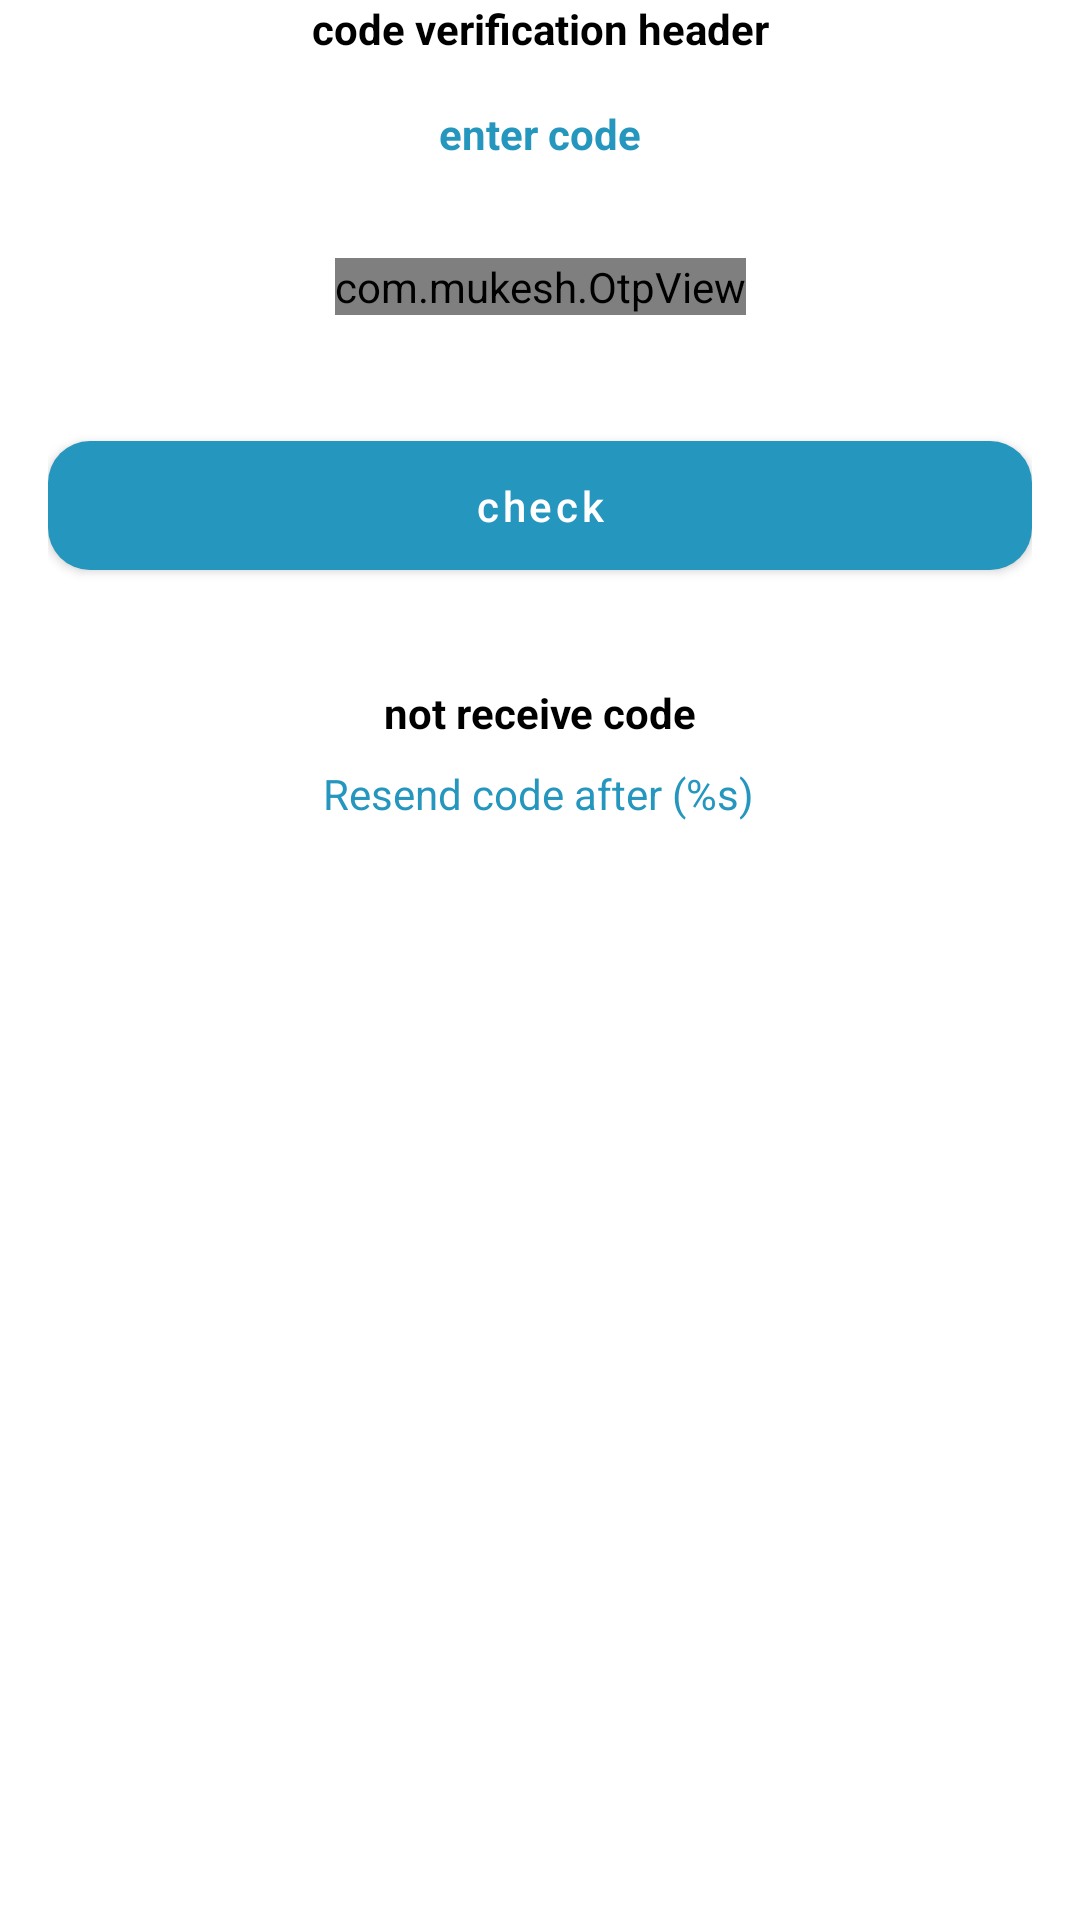

Write the Android layout XML for this screen, with the resource values it uses.
<!-- AndroidManifest.xml: application theme Theme.SafeValetCaptain -->
<!-- res/layout/otp_activaty.xml -->
<?xml version="1.0" encoding="utf-8"?>
<androidx.constraintlayout.widget.ConstraintLayout xmlns:android="http://schemas.android.com/apk/res/android"
    xmlns:app="http://schemas.android.com/apk/res-auto"
    xmlns:tools="http://schemas.android.com/tools"
    android:layout_width="match_parent"
    android:layout_height="match_parent"
    tools:context=".Otp">













    <TextView
        android:id="@+id/textView3"
        android:layout_width="match_parent"
        android:layout_height="wrap_content"
        android:layout_marginStart="8dp"
        android:layout_marginTop="10dp"
        android:layout_marginEnd="8dp"
        android:text="@string/code_verification_header"
        android:textAlignment="center"
        android:textColor="@color/black"
        android:textStyle="bold"
        app:layout_constraintEnd_toEndOf="parent"
        app:layout_constraintStart_toStartOf="parent"
      />

    <TextView
        android:id="@+id/phone_number_tv"
        android:layout_width="wrap_content"
        android:layout_height="wrap_content"
        android:layout_marginTop="16dp"
        android:visibility="gone"
        android:clickable="true"
        android:focusable="true"
        android:text="0777777777"
        android:textAlignment="center"
        android:textColor="@color/gray"

        android:textSize="22sp"
        app:layout_constraintEnd_toEndOf="parent"
        app:layout_constraintStart_toStartOf="parent"
        app:layout_constraintTop_toBottomOf="@+id/textView3" />

    <TextView
        android:id="@+id/textView2"
        android:layout_width="wrap_content"
        android:layout_height="wrap_content"
        android:layout_marginTop="16dp"
        android:text="@string/enter_code"
        android:textColor="@color/blue"
        android:textStyle="bold"
        app:layout_constraintEnd_toEndOf="parent"
        app:layout_constraintStart_toStartOf="parent"
        app:layout_constraintTop_toBottomOf="@+id/phone_number_tv" />

    <com.mukesh.OtpView
        android:id="@+id/otp_view_et"
        android:layout_width="wrap_content"
        android:layout_height="wrap_content"
        android:layout_marginTop="32dp"
        android:cursorVisible="true"
        android:focusableInTouchMode="true"
        android:inputType="number"
        android:itemBackground="#FCFCFC"
        android:textColor="@color/black"
        app:OtpItemCount="4"
        app:OtpItemRadius="5dp"
        app:OtpItemSpacing="8dp"
        app:OtpLineColor="@color/black"
        app:OtpLineWidth="2dp"
        app:OtpState_filled="true"
        app:OtpViewType="rectangle"
        app:layout_constraintEnd_toEndOf="parent"
        app:layout_constraintStart_toStartOf="parent"
        app:layout_constraintTop_toBottomOf="@+id/textView2" />

    <FrameLayout
        android:id="@+id/frame_button"
        android:layout_width="0dp"
        android:layout_height="wrap_content"
        android:layout_marginStart="16dp"
        android:layout_marginTop="36dp"
        android:layout_marginEnd="16dp"
        app:layout_constraintEnd_toEndOf="parent"
        app:layout_constraintHorizontal_bias="0.498"
        app:layout_constraintStart_toStartOf="parent"
        app:layout_constraintTop_toBottomOf="@+id/otp_view_et">

        <com.google.android.material.button.MaterialButton
            android:id="@+id/verify_otp_btn"
            android:layout_width="match_parent"
            android:layout_height="wrap_content"
            android:padding="12dp"
            android:textAllCaps="false"
            android:text="@string/check"
            app:cornerRadius="14dp" />

        <ProgressBar
            android:id="@+id/progress_verify_otp"
            android:layout_width="match_parent"
            android:layout_height="wrap_content"
            android:visibility="gone" />

    </FrameLayout>


    <TextView
        android:id="@+id/textView4"
        android:layout_width="wrap_content"
        android:layout_height="wrap_content"
        android:layout_marginTop="32dp"
        android:text="@string/not_receive_code"
        android:textColor="@color/black"
        android:textStyle="bold"
        app:layout_constraintEnd_toEndOf="parent"
        app:layout_constraintStart_toStartOf="parent"
        app:layout_constraintTop_toBottomOf="@+id/frame_button" />

    <TextView
        android:id="@+id/resend_code_tv"
        android:layout_width="wrap_content"
        android:layout_height="wrap_content"
        android:layout_marginTop="8dp"
        android:clickable="true"
        android:enabled="false"
        android:focusable="true"
        android:foreground="?attr/selectableItemBackground"
        android:text="@string/resend_code_30"
        android:textColor="@color/blue"
        app:layout_constraintEnd_toEndOf="parent"
        app:layout_constraintHorizontal_bias="0.498"
        app:layout_constraintStart_toStartOf="parent"
        app:layout_constraintTop_toBottomOf="@+id/textView4" />

    <TextView
        android:id="@+id/resend_code"
        android:layout_width="wrap_content"
        android:layout_height="wrap_content"
        android:layout_marginTop="32dp"
        android:clickable="true"
        android:enabled="false"
        android:focusable="true"
        android:foreground="?attr/selectableItemBackground"
        android:text="@string/resend_code"
        android:textColor="@color/blue"
        android:visibility="gone"
        app:layout_constraintEnd_toEndOf="parent"
        app:layout_constraintStart_toStartOf="parent"
        app:layout_constraintTop_toBottomOf="@+id/resend_code_tv" />

</androidx.constraintlayout.widget.ConstraintLayout>
<!-- resources referenced by this layout -->
<resources>
  <color name="black">#FF000000</color>
  <color name="blue">#2596be</color>
  <color name="gray">#fefffc</color>
  <string name="check">check</string>
  <string name="code_verification_header">code verification header</string>
  <string name="enter_code">enter code</string>
  <string name="not_receive_code">not receive code</string>
  <string name="resend_code">resend code</string>
  <string name="resend_code_30">Resend code after (%s)</string>
  <style name="Theme.SafeValetCaptain" parent="Theme.MaterialComponents.DayNight.NoActionBar">
          
          <item name="colorPrimary">@color/blue</item>
          <item name="colorPrimaryVariant">@color/blue</item>
          <item name="colorOnPrimary">@color/white</item>
          
          <item name="colorSecondary">@color/teal_200</item>
          <item name="colorSecondaryVariant">@color/teal_700</item>
          <item name="colorOnSecondary">@color/black</item>
          
          <item name="android:statusBarColor">?attr/colorPrimaryVariant</item>
          
      </style>
  <color name="white">#FFFFFFFF</color>
  <color name="teal_200">#FF03DAC5</color>
  <color name="teal_700">#FF018786</color>
</resources>
